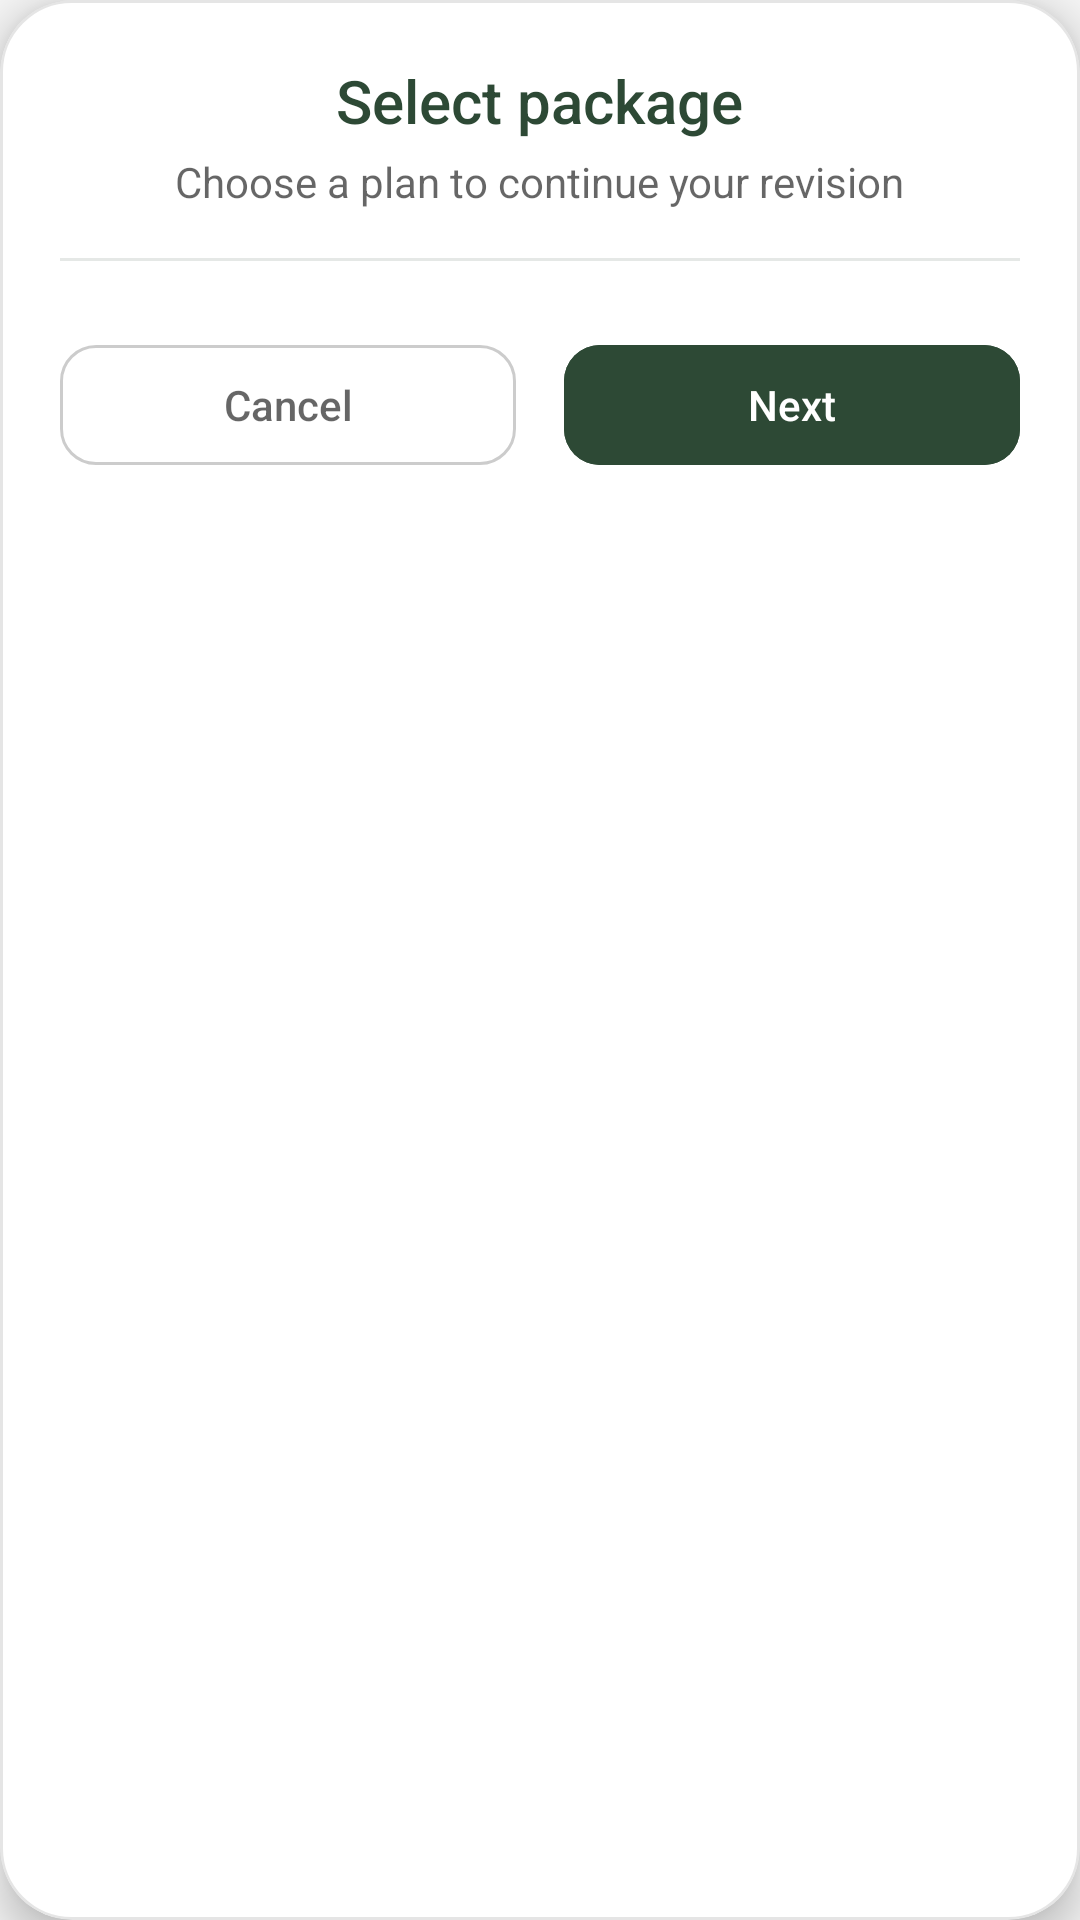

The Android layout XML behind this screen, and the referenced resources:
<!-- AndroidManifest.xml: application theme Theme.GCEOLMCQS -->
<!-- res/layout/fragment_packages_dialog.xml -->
<?xml version="1.0" encoding="utf-8"?>
<com.google.android.material.card.MaterialCardView xmlns:android="http://schemas.android.com/apk/res/android"
    xmlns:app="http://schemas.android.com/apk/res-auto"
    xmlns:tools="http://schemas.android.com/tools"
    android:layout_width="match_parent"
    android:layout_height="wrap_content"
    app:cardBackgroundColor="@color/card_background"
    app:cardCornerRadius="24dp"
    app:cardElevation="8dp"
    app:strokeColor="#1A000000"
    app:strokeWidth="1dp"
    tools:context=".fragments.PackagesDialogFragment">

    <LinearLayout
        android:layout_width="match_parent"
        android:layout_height="wrap_content"
        android:orientation="vertical"
        android:paddingTop="20dp"
        android:paddingBottom="20dp"
        android:paddingHorizontal="20dp">

        <LinearLayout
            android:layout_width="match_parent"
            android:layout_height="wrap_content"
            android:gravity="center"
            android:orientation="vertical"
            android:paddingHorizontal="12dp">

            <TextView
                android:id="@+id/tvSelectPackageTitle"
                android:layout_width="wrap_content"
                android:layout_height="wrap_content"
                android:fontFamily="sans-serif-medium"
                android:text="@string/select_package"
                android:textColor="@color/color_primary"
                android:textSize="20sp" />

            <TextView
                android:layout_width="wrap_content"
                android:layout_height="wrap_content"
                android:layout_marginTop="4dp"
                android:fontFamily="sans-serif"
                android:text="Choose a plan to continue your revision"
                android:textColor="?android:attr/textColorSecondary"
                android:textSize="14sp" />
        </LinearLayout>

        <View
            android:layout_width="match_parent"
            android:layout_height="1dp"
            android:layout_marginTop="16dp"
            android:layout_marginBottom="8dp"
            android:alpha="0.12"
            android:background="@color/color_primary" />

        <androidx.recyclerview.widget.RecyclerView
            android:id="@+id/packageRecyclerView"
            android:layout_width="match_parent"
            android:layout_height="wrap_content"
            android:overScrollMode="never" />

        
        <LinearLayout
            android:layout_width="match_parent"
            android:layout_height="wrap_content"
            android:layout_marginTop="16dp"
            android:orientation="horizontal">

            <com.google.android.material.button.MaterialButton
                android:id="@+id/btnCancel"
                style="@style/Widget.Material3.Button.OutlinedButton"
                android:layout_width="0dp"
                android:layout_height="48dp"
                android:layout_marginEnd="8dp"
                android:layout_weight="1"
                android:fontFamily="sans-serif-medium"
                android:text="@string/cancel"
                android:textColor="?android:attr/textColorSecondary"
                android:textSize="14sp"
                app:cornerRadius="12dp"
                app:strokeColor="#33000000" />

            <com.google.android.material.button.MaterialButton
                android:id="@+id/btnNext"
                style="@style/Widget.Material3.Button"
                android:layout_width="0dp"
                android:layout_height="48dp"
                android:layout_marginStart="8dp"
                android:layout_weight="1"
                android:backgroundTint="@color/color_primary"
                android:elevation="0dp"
                android:fontFamily="sans-serif-medium"
                android:text="@string/next"
                android:textSize="14sp"
                app:cornerRadius="12dp" />
        </LinearLayout>

    </LinearLayout>
</com.google.android.material.card.MaterialCardView>
<!-- resources referenced by this layout -->
<resources>
  <color name="card_background">#FFFFFF</color>
  <color name="color_primary">#2D4935</color>
  <string name="cancel">Cancel</string>
  <string name="next">Next</string>
  <string name="select_package">Select package</string>
  <style name="Theme.GCEOLMCQS" parent="Theme.MaterialComponents.DayNight.DarkActionBar">
          
          <item name="colorPrimary">@color/color_primary</item>
          <item name="colorPrimaryVariant">@color/color_primary_variant</item>
          <item name="colorOnPrimary">@color/color_on_primary</item>
          <item name="colorAccent">@color/colorAccent</item>
  
          
          <item name="colorSecondary">@color/color_secondary</item>
          <item name="colorSecondaryVariant">@color/color_secondary_dark</item>
          <item name="colorOnSecondary">@color/color_on_secondary</item>
  
          
          <item name="android:statusBarColor">@color/color_primary_variant</item>
  
          
          <item name="android:windowBackground">@color/background</item>
          <item name="cardViewStyle">@style/CustomCardViewStyle</item>
  
          
          <item name="android:textColorPrimary">@color/primary_text_color</item>
          <item name="android:textColor">@color/primary_text_color</item>
      </style>
  <color name="color_primary_variant">#233828</color>
  <color name="color_on_primary">@color/white</color>
  <color name="colorAccent">#FFC107</color>
  <color name="color_secondary">#F4D884</color>
  <color name="color_secondary_dark">#BDA766</color>
  <color name="color_on_secondary">#141414</color>
  <color name="background">#F5F5F5</color>
  <style name="CustomCardViewStyle" parent="Widget.MaterialComponents.CardView">
          <item name="cardBackgroundColor">@color/card_background</item>
      </style>
  <color name="primary_text_color">#212121</color>
  <color name="white">#FFFFFFFF</color>
</resources>
